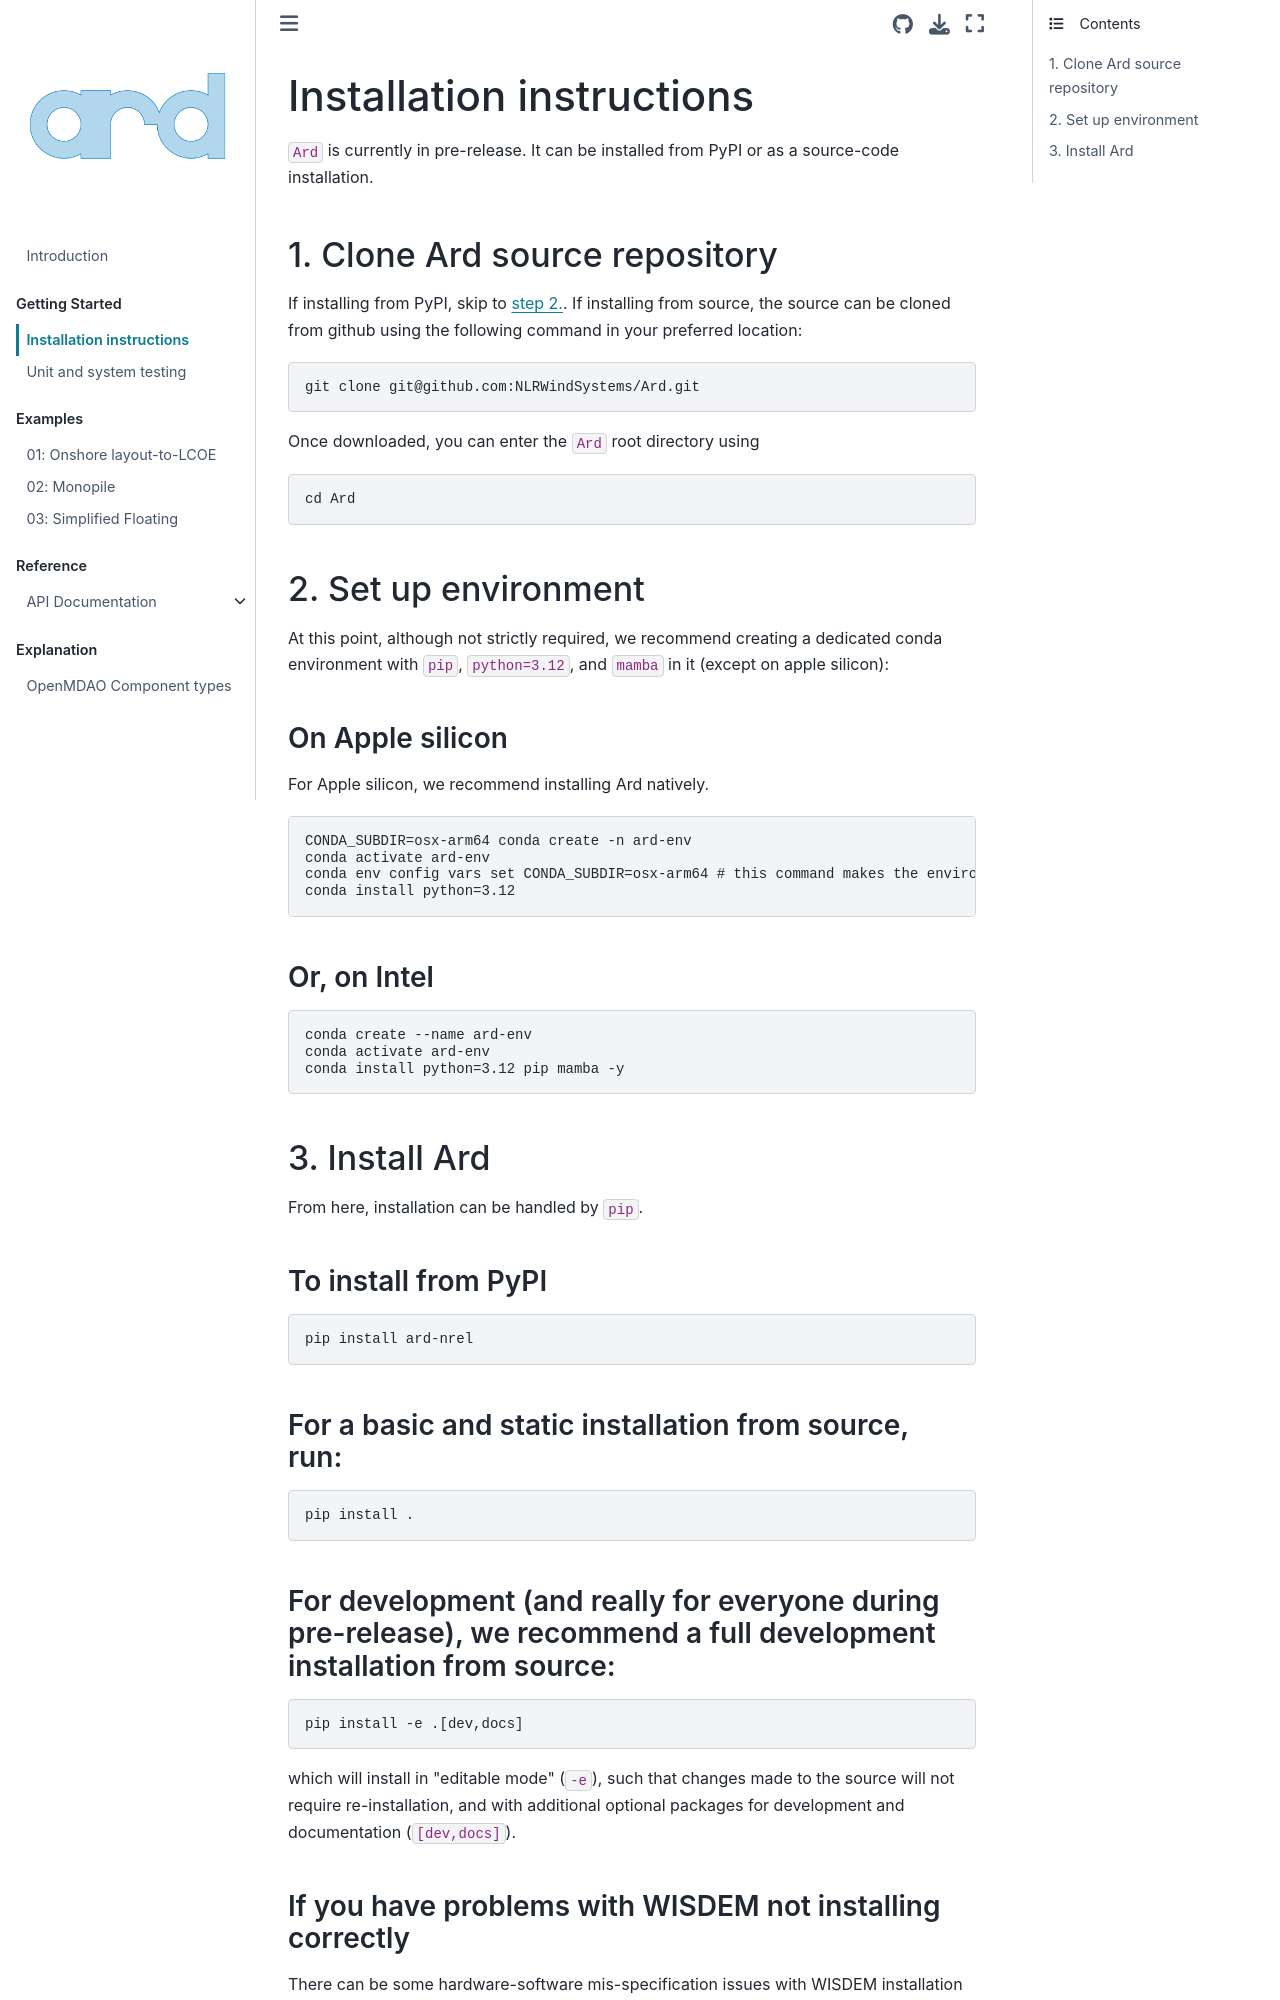

repository: cfrontin/Ard · page: installation.html · generator: jekyll


## Installation instructions

<!-- `Ard` can be installed locally from the source code with `pip` or through a package manager from PyPI with `pip` or conda-forge with `conda`. -->
<!-- For Windows systems, `conda` is required due to constraints in the WISDEM installation system. -->
<!-- For macOS and Linux, any option is available. -->

`Ard` is currently in pre-release. It can be installed from PyPI or as a source-code installation.

### 1. Clone Ard source repository
If installing from PyPI, skip to [step 2.](#2.-Set-up-environment). If installing from source, the source can be cloned from github using the following command in your preferred location:
```shell
git clone git@github.com:NLRWindSystems/Ard.git
```
Once downloaded, you can enter the `Ard` root directory using
```shell
cd Ard
```

### 2. Set up environment
At this point, although not strictly required, we recommend creating a dedicated conda environment with `pip`, `python=3.12`, and `mamba` in it (except on apple silicon):

#### On Apple silicon
For Apple silicon, we recommend installing Ard natively.
```shell
CONDA_SUBDIR=osx-arm64 conda create -n ard-env 
conda activate ard-env
conda env config vars set CONDA_SUBDIR=osx-arm64 # this command makes the environment permanently native
conda install python=3.12
```

#### Or, on Intel
```shell
conda create --name ard-env
conda activate ard-env
conda install python=3.12 pip mamba -y
```

### 3. Install Ard
From here, installation can be handled by `pip`.

#### To install from PyPI
```shell
pip install ard-nrel
```

#### For a basic and static installation from source, run:
```shell
pip install .
```

#### For development (and really for everyone during pre-release), we recommend a full development installation from source:
```shell
pip install -e .[dev,docs]
```
which will install in "editable mode" (`-e`), such that changes made to the source will not require re-installation, and with additional optional packages for development and documentation (`[dev,docs]`).
